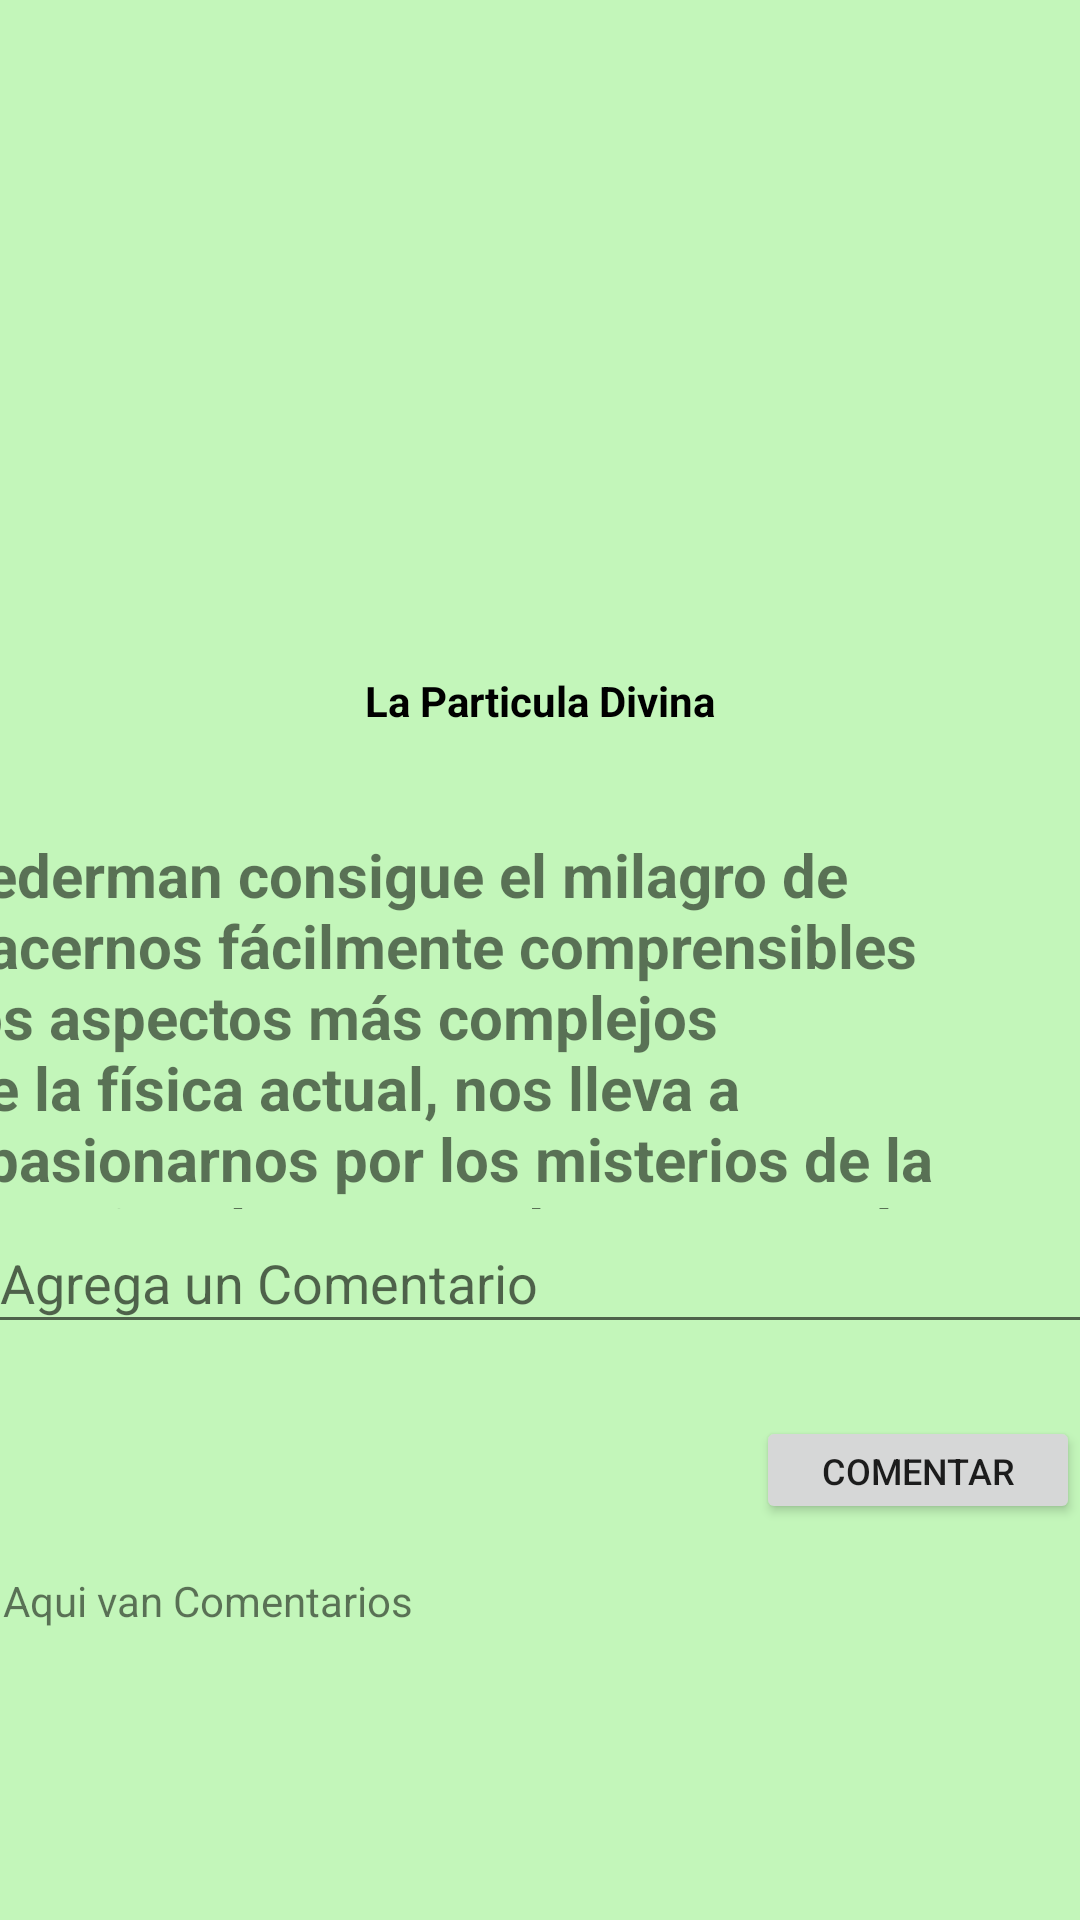

Here is an Android app screen rendered from its layout file. Give the layout XML and the strings, colors and styles it references.
<!-- AndroidManifest.xml: application theme Theme.ProyectoXMod4 -->
<!-- res/layout/activity_detalle3.xml -->
<?xml version="1.0" encoding="utf-8"?>
<androidx.constraintlayout.widget.ConstraintLayout xmlns:android="http://schemas.android.com/apk/res/android"
    xmlns:app="http://schemas.android.com/apk/res-auto"
    xmlns:tools="http://schemas.android.com/tools"
    android:layout_width="match_parent"
    android:background="#C3F6BA"
    android:layout_height="match_parent"
    tools:context=".Detalle1">


    <ImageView
        android:id="@+id/image3"
        android:layout_width="273dp"
        android:layout_height="249dp"
        android:layout_marginTop="28dp"
        app:layout_constraintEnd_toEndOf="parent"
        app:layout_constraintStart_toStartOf="parent"
        app:layout_constraintTop_toTopOf="parent"
        />

    <TextView
        android:id="@+id/tv3"
        android:layout_width="228dp"
        android:layout_height="51dp"
        android:gravity="center"
        android:text="@string/label3"
        android:textAlignment="center"
        android:textColor="@color/black"
        android:textStyle="bold"
        app:layout_constraintBottom_toBottomOf="@+id/image3"
        app:layout_constraintEnd_toEndOf="@+id/image3"
        app:layout_constraintHorizontal_bias="0.488"
        app:layout_constraintStart_toStartOf="@+id/image3"
        app:layout_constraintTop_toTopOf="@+id/image3"
        app:layout_constraintVertical_bias="0.909" />

    <TextView
        android:id="@+id/tv_descripcion3"
        android:layout_width="340dp"
        android:layout_height="125dp"
        android:layout_marginEnd="36dp"
        android:text="@string/descrip3"
        android:textSize="20dp"
        android:textStyle="bold"
        app:layout_constraintBottom_toTopOf="@+id/et_coment3"
        app:layout_constraintEnd_toEndOf="parent"
        app:layout_constraintTop_toBottomOf="@+id/image3"
        app:layout_constraintVertical_bias="0.542" />

    <EditText
        android:id="@+id/et_coment3"
        android:layout_width="369dp"
        android:layout_height="44dp"
        android:layout_marginBottom="24dp"
        android:ems="10"
        android:hint="@string/hint"
        android:inputType="textPersonName"
        app:layout_constraintBottom_toTopOf="@+id/btn_guardar3"
        app:layout_constraintEnd_toEndOf="parent"
        app:layout_constraintStart_toStartOf="parent" />

    <Button
        android:id="@+id/btn_guardar3"
        android:layout_width="108dp"
        android:layout_height="36dp"
        android:textSize="12dp"
        android:layout_marginBottom="16dp"
        android:text="Comentar"
        app:layout_constraintBottom_toTopOf="@+id/tv_comentarios3"
        app:layout_constraintEnd_toEndOf="parent" />

    <TextView
        android:id="@+id/tv_comentarios3"
        android:layout_width="358dp"
        android:layout_height="84dp"
        android:layout_marginBottom="32dp"
        android:text="Aqui van Comentarios"
        app:layout_constraintBottom_toBottomOf="parent"
        app:layout_constraintEnd_toEndOf="parent"
        app:layout_constraintHorizontal_bias="0.49"
        app:layout_constraintStart_toStartOf="parent" />


</androidx.constraintlayout.widget.ConstraintLayout>
<!-- resources referenced by this layout -->
<resources>
  <color name="black">#FF000000</color>
  <string name="descrip3">Lederman consigue el milagro de hacernos fácilmente comprensibles los aspectos más complejos de la física actual, nos lleva a apasionarnos por los misterios de la materia y, lo que puede parecer más sorprendente, consigue divertirnos. </string>
  <string name="hint">Agrega un Comentario</string>
  <string name="label3">La Particula Divina</string>
  <style name="Theme.ProyectoXMod4" parent="Theme.MaterialComponents.DayNight.DarkActionBar">
          
          <item name="colorPrimary">@color/purple_500</item>
          <item name="colorPrimaryVariant">@color/purple_700</item>
          <item name="colorOnPrimary">@color/white</item>
          
          <item name="colorSecondary">@color/teal_200</item>
          <item name="colorSecondaryVariant">@color/teal_700</item>
          <item name="colorOnSecondary">@color/black</item>
          
          <item name="android:statusBarColor" tools:targetApi="l">?attr/colorPrimaryVariant</item>
          
      </style>
  <color name="purple_500">#FF6200EE</color>
  <color name="purple_700">#FF3700B3</color>
  <color name="white">#FFFFFFFF</color>
  <color name="teal_200">#FF03DAC5</color>
  <color name="teal_700">#FF018786</color>
</resources>
